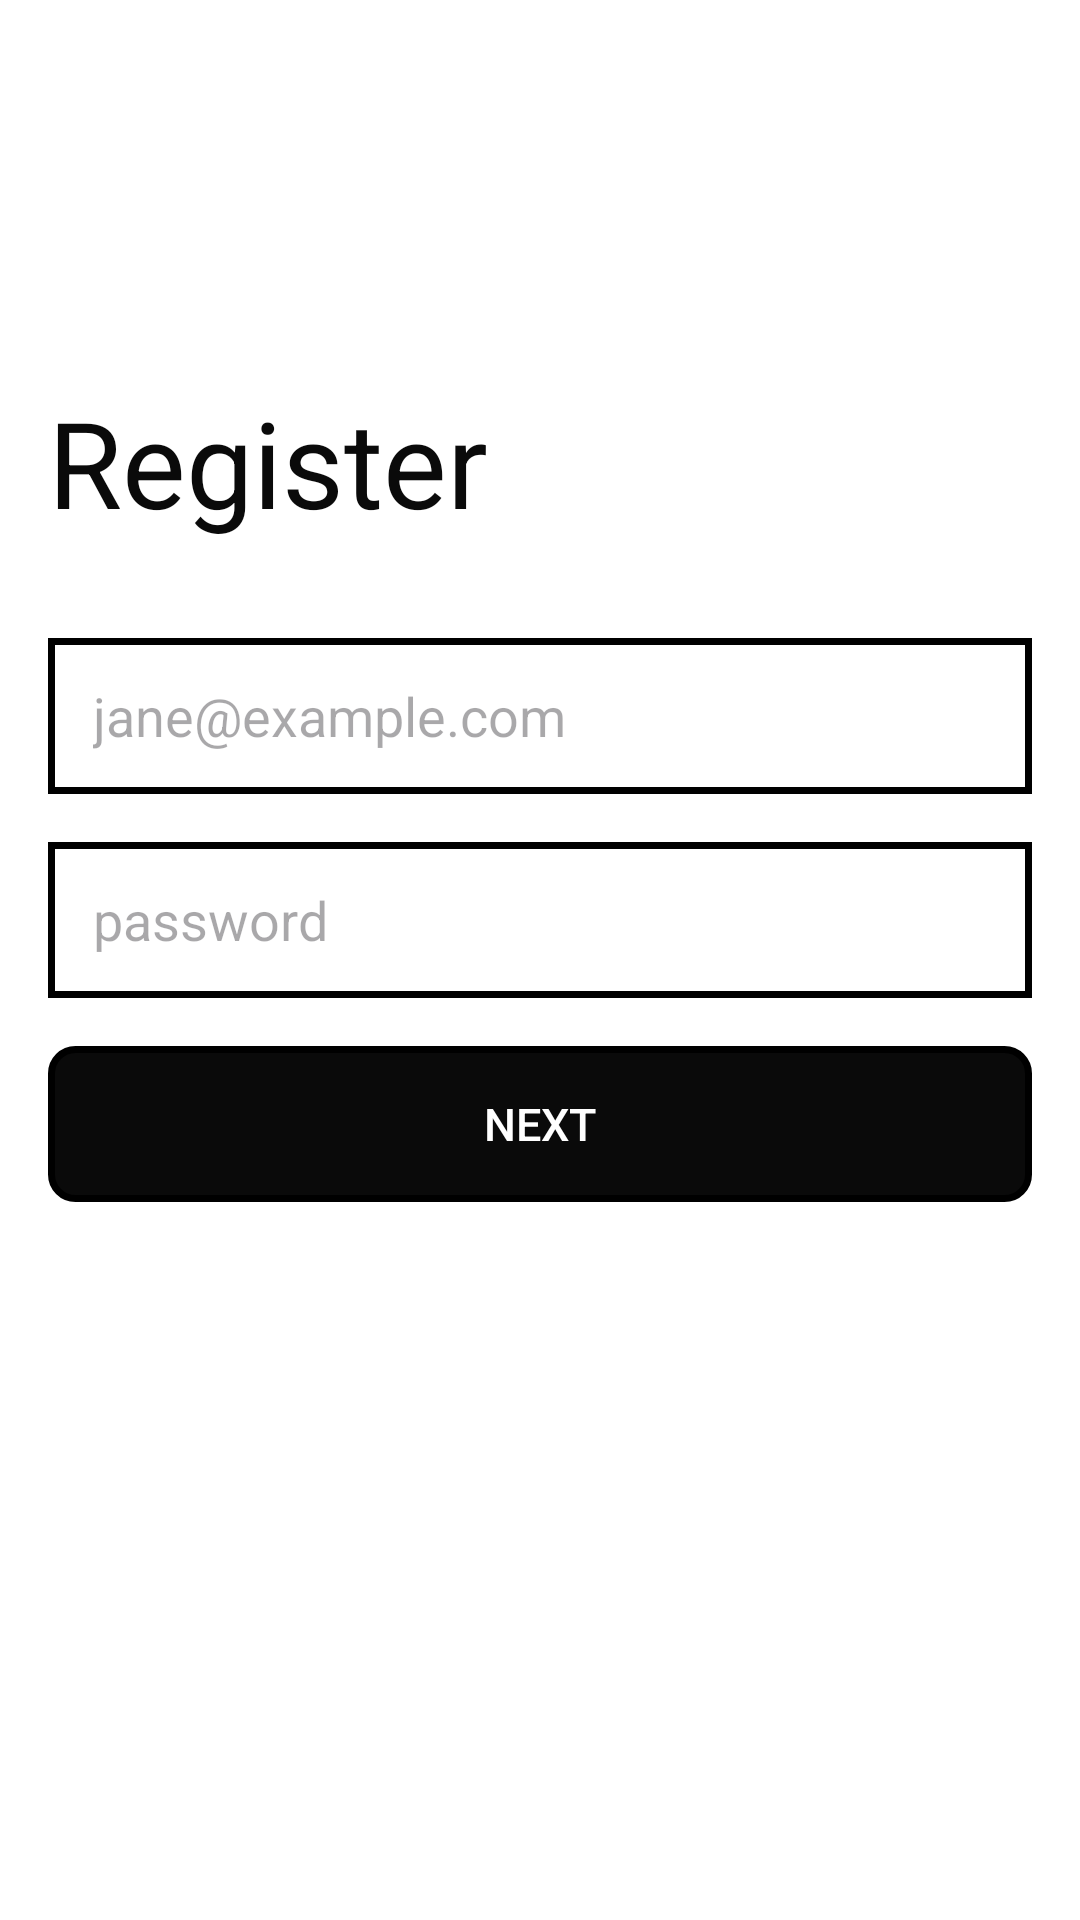

Produce the Android XML layout that renders to this screen, including the resource entries it uses.
<!-- AndroidManifest.xml: application theme Theme.Homework5RegisterPage -->
<!-- res/layout/register_step_1_activity.xml -->
<?xml version="1.0" encoding="utf-8"?>
<androidx.appcompat.widget.LinearLayoutCompat
    xmlns:android="http://schemas.android.com/apk/res/android"
    xmlns:tools="http://schemas.android.com/tools"
    android:layout_width="match_parent"
    android:layout_height="match_parent"
    tools:context=".MainActivity"
    android:orientation="vertical"
    android:paddingStart="16dp"
    android:paddingEnd="16dp"
    android:paddingTop="60dp"
    android:background="@color/white">


    <androidx.appcompat.widget.LinearLayoutCompat
        android:layout_width="45dp"
        android:layout_height="45dp"
        android:id="@+id/btnReturnToMain"
        android:gravity="center"
        android:layout_marginStart="-10dp"
        android:layout_marginTop="-10dp">

        <androidx.appcompat.widget.AppCompatImageButton
            android:layout_width="wrap_content"
            android:layout_height="wrap_content"
            android:src="@drawable/return_btn"
            android:background="@color/white" />

    </androidx.appcompat.widget.LinearLayoutCompat>


    <androidx.appcompat.widget.AppCompatTextView
        android:layout_width="wrap_content"
        android:layout_height="wrap_content"
        android:text="@string/register_text"
        android:textColor="@color/black"
        android:textSize="40sp"
        android:layout_marginTop="32dp" />

    <androidx.appcompat.widget.AppCompatEditText
        android:layout_width="match_parent"
        android:layout_height="52dp"
        android:background="@drawable/input_border_layout"
        android:hint="@string/mail_example"
        android:id="@+id/etMailRegisterPage"
        android:textColor="@color/black"
        android:inputType="textEmailAddress"
        android:paddingStart="15dp"
        android:paddingEnd="15dp"
        android:layout_marginTop="32dp" />

    <androidx.appcompat.widget.AppCompatEditText
        android:layout_width="match_parent"
        android:layout_height="52dp"
        android:background="@drawable/input_border_layout"
        android:hint="password"
        android:id="@+id/etPasswordRegisterPage"
        android:textColor="@color/black"
        android:inputType="textPassword"
        android:paddingStart="15dp"
        android:paddingEnd="15dp"
        android:layout_marginTop="16dp" />
    
    <androidx.appcompat.widget.AppCompatButton
        android:layout_width="match_parent"
        android:layout_height="52dp"
        android:id="@+id/btnNext"
        android:background="@drawable/black_button_layout"
        android:text="@string/next_button"
        android:textColor="@color/white"
        android:textSize="15sp"
        android:paddingStart="15dp"
        android:paddingEnd="15dp"
        android:layout_marginTop="16dp" />

    <androidx.appcompat.widget.AppCompatTextView
        android:layout_width="match_parent"
        android:layout_height="wrap_content"
        android:text=""
        android:id="@+id/tvErrorText"
        android:textSize="15sp"
        android:textColor="@color/red"
        android:layout_marginTop="40dp"/>




</androidx.appcompat.widget.LinearLayoutCompat>
<!-- resources referenced by this layout -->
<resources>
  <color name="black">#F5000000</color>
  <color name="red">#F5E40E0E</color>
  <color name="white">#FFFFFF</color>
  <!-- drawable black_button_layout (drawable) -->
  <?xml version="1.0" encoding="utf-8"?>
  <shape xmlns:android="http://schemas.android.com/apk/res/android"
      android:shape="rectangle">
      <solid android:color="@color/black"/>
      <stroke android:width="2.3dp" android:color="@color/border_black"/>
      <corners android:radius="8dp"/>
  </shape>
  <!-- drawable input_border_layout (drawable) -->
  <?xml version="1.0" encoding="utf-8"?>
  <shape xmlns:android="http://schemas.android.com/apk/res/android"
      android:shape="rectangle">
      <solid android:color="@color/white"/>
      <stroke android:width="2.3dp" android:color="@color/border_black"/>
  </shape>
  <string name="mail_example">jane@example.com</string>
  <string name="next_button">NEXT</string>
  <string name="register_text">Register</string>
  <style name="Theme.Homework5RegisterPage" parent="Base.Theme.Homework5RegisterPage" />
  <color name="border_black">#FF000000</color>
  <style name="Base.Theme.Homework5RegisterPage" parent="Theme.Material3.DayNight.NoActionBar">
          
          
      </style>
</resources>
